Run: headless pygame with SDL's dummy video driver; simulated clock (each Clock.tick advances the game by its frame time, no real sleeping); random seed 0; keys injected as events and as key.get_pressed() state; no mouse input.
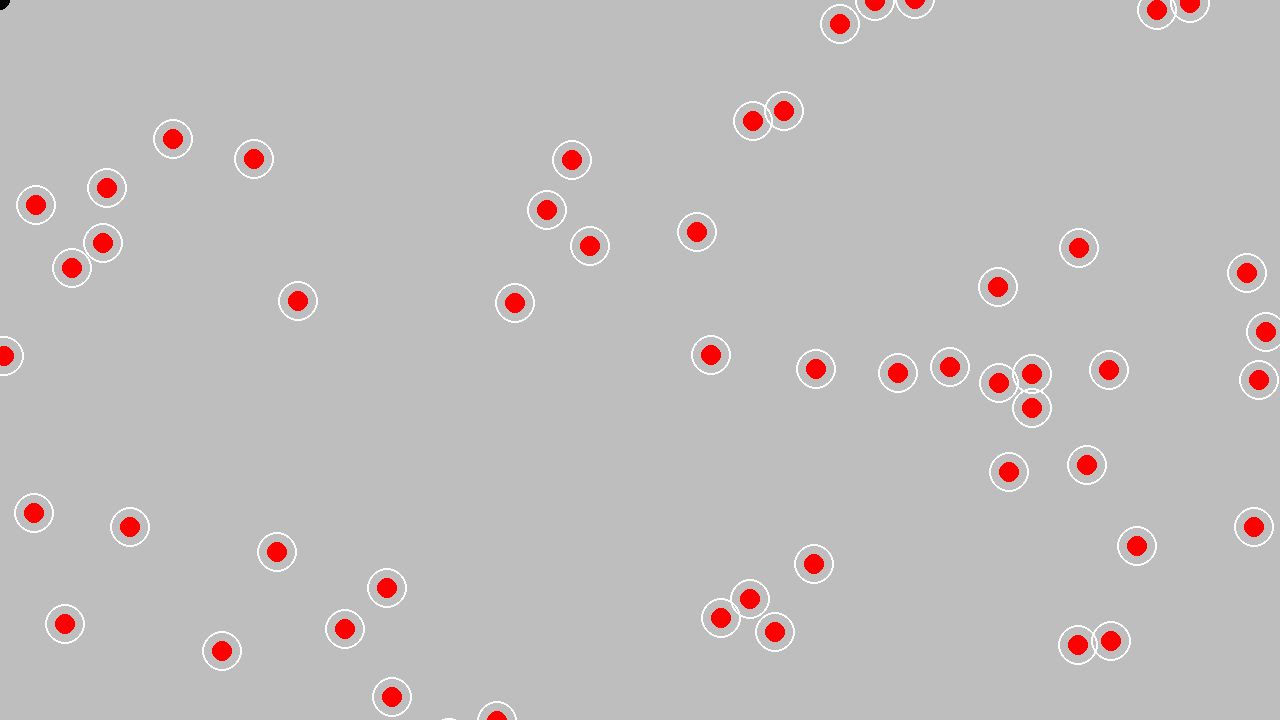
Frame 1 of 4 · flips 1–60 · no input
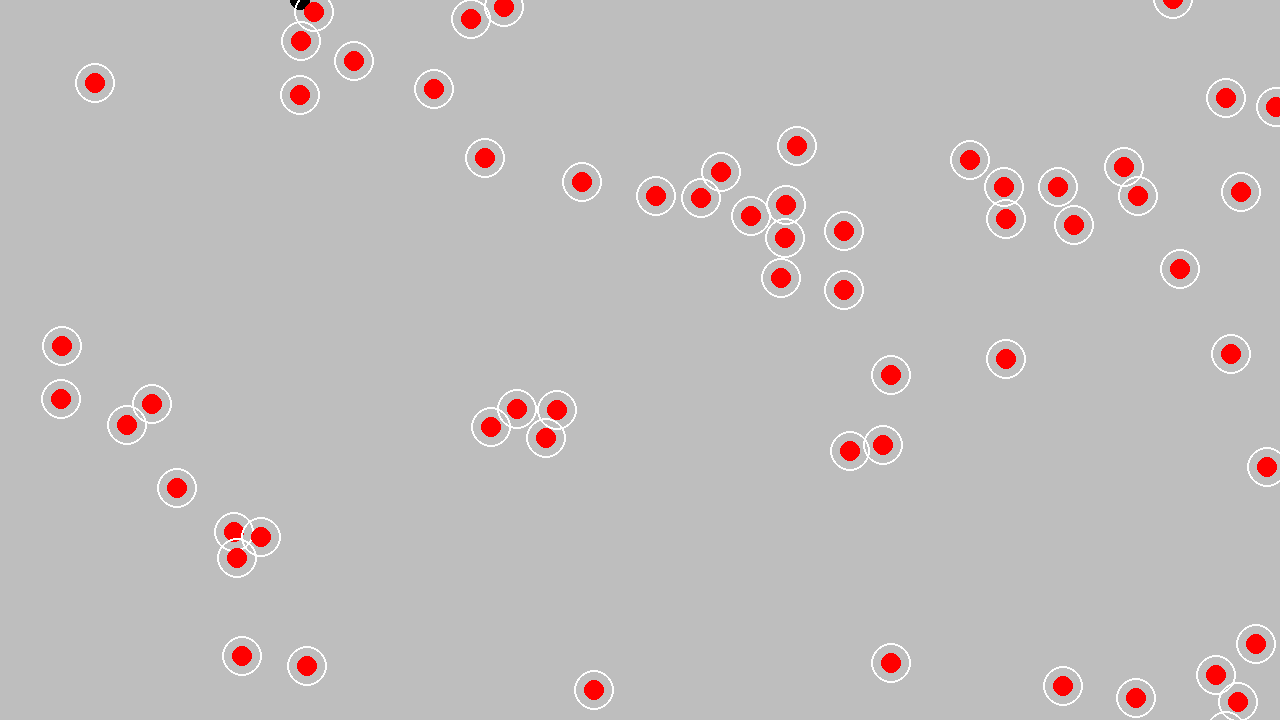
Frame 2 of 4 · flips 61–180 · tapped SPACE, RETURN · held RIGHT (→), D
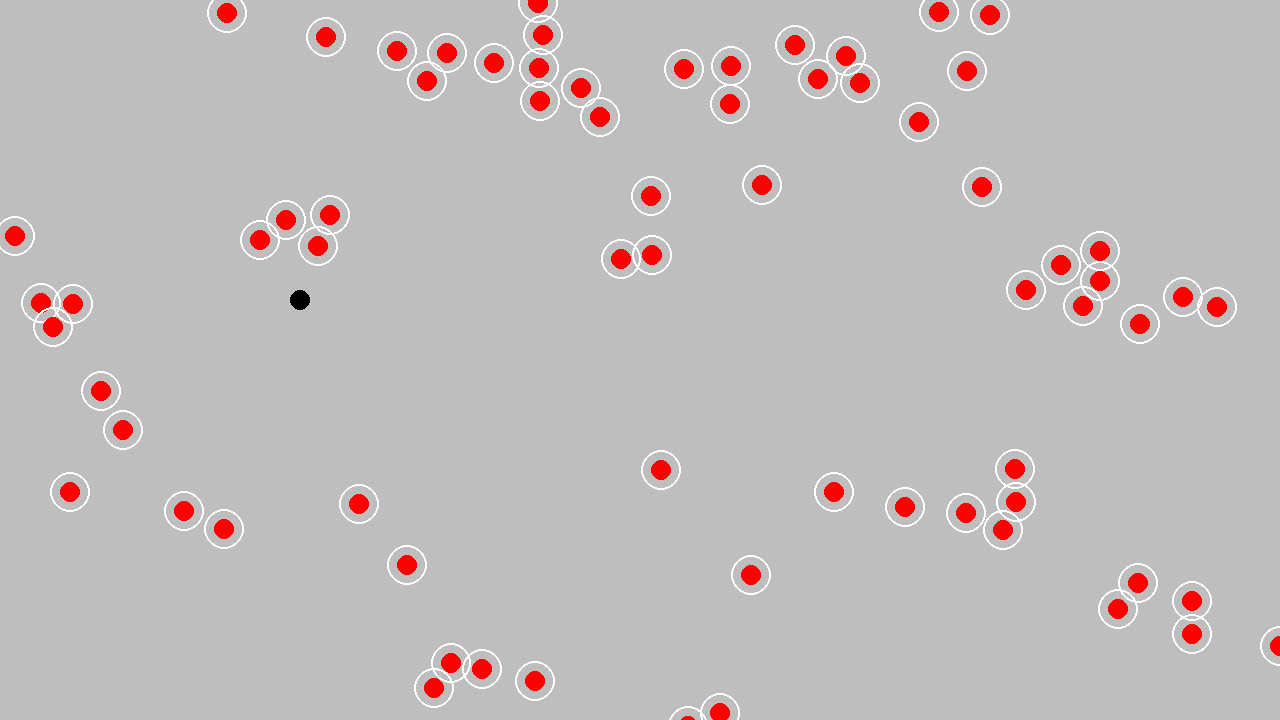
Frame 3 of 4 · flips 181–300 · held DOWN (↓), S
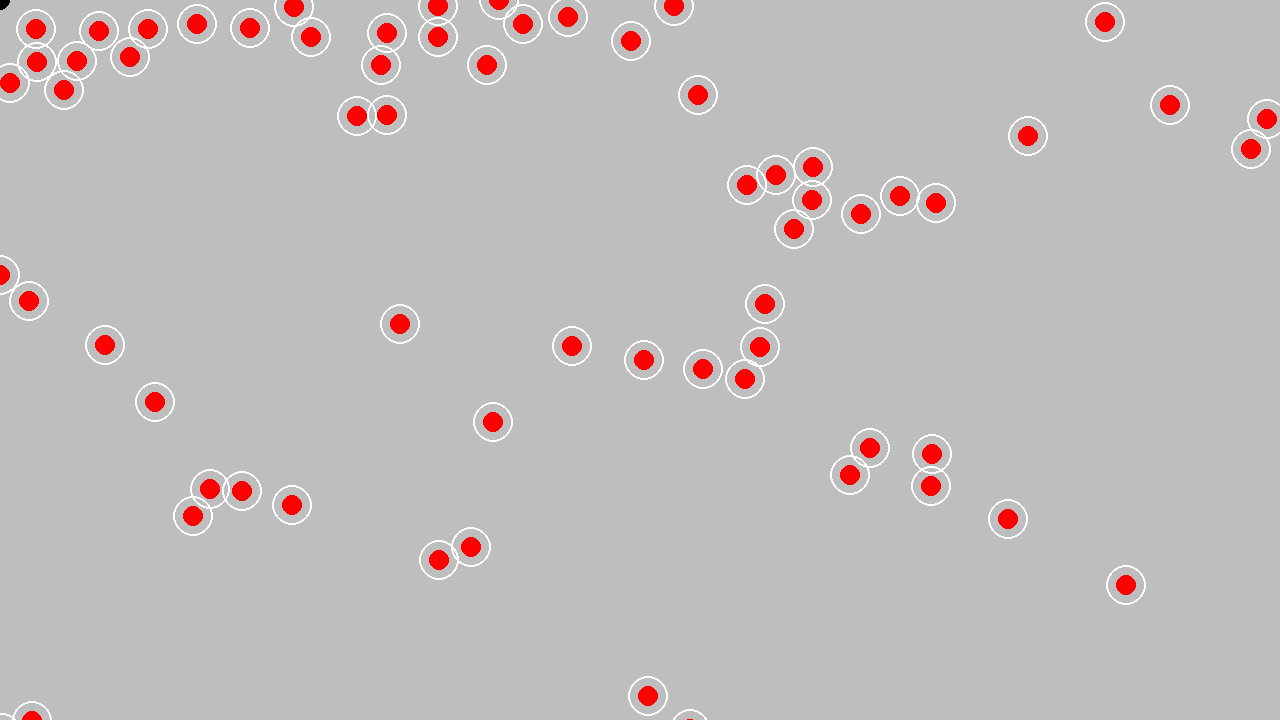
Frame 4 of 4 · flips 301–420 · held LEFT (←), A, UP (↑), W

The pygame program that drew these frames:

# Example file showing a basic pygame "game loop"
import pygame
import random
import math

WIDTH=1920
HEIGHT=1080
MAX_SPEED = 5

COHERENCE_FACTOR = 0.1
ALIGNMENT_FACTOR = 0.1
SEPARATION_FACTOR = 0.05
SEPARATION_DIST = 30

class Agent:
    def __init__(self, x, y) -> None:
       self.position = pygame.Vector2(x,y)
       self.velocity = pygame.Vector2(0,0)
       self.acceleration = pygame.Vector2(0,0)
       self.mass = 1

    def update(self):
        self.velocity = self.velocity + self.acceleration
        if self.velocity.length() > MAX_SPEED:
            self.velocity = self.velocity.normalize() * MAX_SPEED
        self.position = self.position + self.velocity
        self.acceleration = pygame.Vector2(0,0)

    def apply_force(self, x,y):
        force = pygame.Vector2(x,y)
        self.acceleration = self.acceleration + (force/self.mass)

    def seek(self, x,y):
        dir = player - self.position #seeking direction
        dir = dir.normalize() * 0.2
        seeking_force = dir
        self.apply_force(seeking_force.x, seeking_force.y)

    def coherence(self, agents):
        center_of_mass = pygame.Vector2(0, 0)
        agent_in_range_count = 0
        
        for agent in agents:
            if agent != self:
                dist = math.sqrt((self.position.x - agent.position.x)**2 
                        + (self.position.y - agent.position.y)**2)
                if dist < 200:
                    center_of_mass += agent.position
                    agent_in_range_count += 1
        
        if agent_in_range_count > 0:
            center_of_mass /= agent_in_range_count 


        dir = center_of_mass - self.position
        force = dir.normalize() * COHERENCE_FACTOR
        self.apply_force(force.x, force.y) 
    
    def separation(self, agents):
        dir = pygame.Vector2(0,0)
        for agent in agents:
            dist = math.sqrt((self.position.x - agent.position.x)**2 
                        + (self.position.y - agent.position.y)**2)
            if dist < SEPARATION_DIST:
                dir += self.position - agent.position
            
        separation_force = dir * SEPARATION_FACTOR
        self.apply_force(separation_force.x, separation_force.y)    

    def alignment(self, agents):
        v = pygame.Vector2(0,0)
        for agent in agents:
            if agent != self:
                v += agent.velocity

        v /= len(agents) - 1
        alignment_force = v * ALIGNMENT_FACTOR
        self.apply_force(alignment_force.x, alignment_force.y)

    def draw(self):
        pygame.draw.circle(screen,"white",  self.position, 20, width=2) #for silly white outline to make the agent cooller idk
        pygame.draw.circle(screen,"red", self.position, 10)
        #pygame.draw.circle(screen,"grey",  self.position, 150, width=2) #invisible circle for detection range

agents = []
for i in range(100):
    agents.append(Agent(random.uniform(0, WIDTH), random.uniform(0, HEIGHT)))

# ----- pygame setup ------
pygame.init()
screen = pygame.display.set_mode((1280, 720))
pygame.display.set_caption("Homework")
clock = pygame.time.Clock()


#----- player editors -----
player = pygame.Vector2()
x = 50
y = 50
#width = 40
#height = 60
radius = 10
velocity = 5

running = True

while running:
    # poll for events
    # pygame.QUIT event means the user clicked X to close your window
    for event in pygame.event.get():
        if event.type == pygame.QUIT:
            running = False
   
    #WASD for movement controls
    keys = pygame.key.get_pressed()

    if keys[pygame.K_a]:
        player.x -= velocity
    
    if keys[pygame.K_d]:
        player.x += velocity
    
    if keys[pygame.K_w]:
        player.y -= velocity
   
    if keys[pygame.K_s]:
        player.y += velocity
    
    

    # fill the screen with a color to wipe away anything from last frame
    screen.fill("grey")

    # RENDER YOUR GAME HERE
    ###pygame.draw.circle(screen, "black", [640,360], 15)
    pygame.draw.circle(screen,("black"), (player.x, player.y), radius) 
    
    for agent in agents:
            agent.seek(400,400) # "#" this to make below function work!
            agent.coherence(agents)
            agent.separation(agents)
            agent.alignment(agents)
            agent.update()
            agent.draw()
    
    for agent in agents:
        if agent.position.x > WIDTH + 1:
                agent.position.x =1
        elif agent.position.x < 0:
            agent.position.x = WIDTH
        if agent.position.y > HEIGHT + 1:
                agent.position.y =1
        elif agent.position.y < 0:
            agent.position.y = HEIGHT
 
 
    pygame.display.update()

    # flip() the display to put your work on screen
    pygame.display.flip()

    clock.tick(60)  # limits FPS to 60

pygame.quit()
